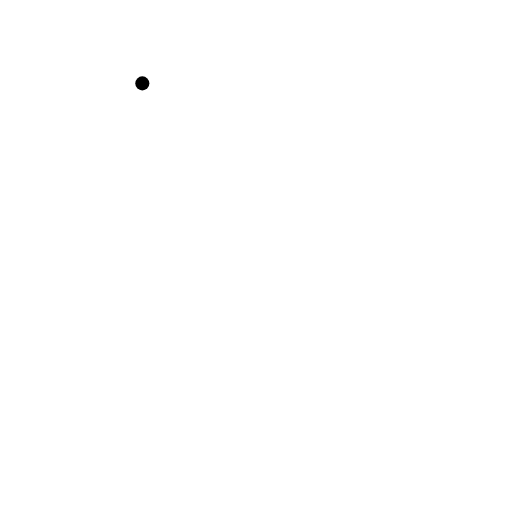
t = 0.00 s
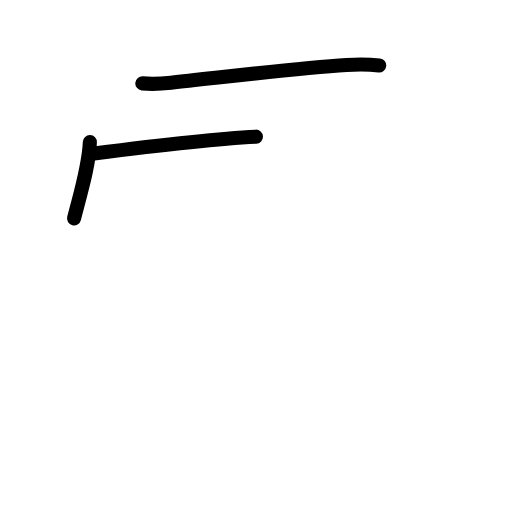
t = 2.25 s
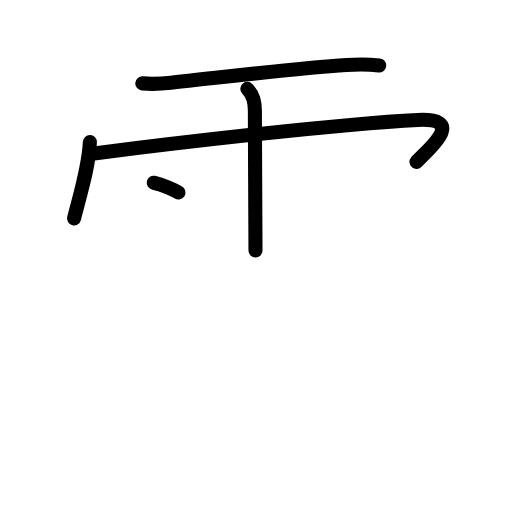
t = 4.50 s
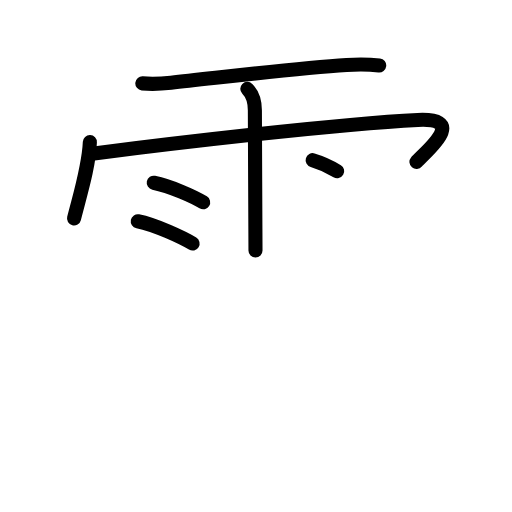
t = 6.50 s
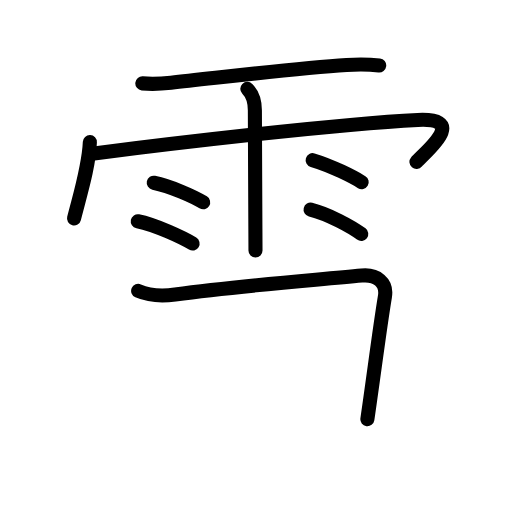
t = 8.63 s
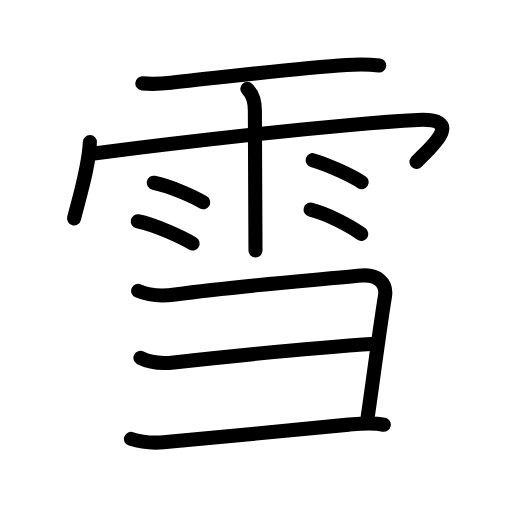
t = 11.00 s

The animated SVG that drew these frames (rendered in a browser with its animation timeline set to each time). Animation: 32 SMIL elements (animate=32); one cycle of 11.00 s.

<?xml version="1.0" encoding="UTF-8"?>
<!--
AniKanjiVG is licensed by CC-BY-SA Paul C. Sommerhoff (https://bitbucket.org/sommerhoff/anikanjivg).
AniKanjiVG uses KanjiVG which is licensed by CC-BY-SA Ulrich Apel (http://kanjivg.tagaini.net).
See also http://creativecommons.org/licenses/by-sa/3.0/
-->
<svg xmlns:kvg='http://kanjivg.tagaini.net' xmlns='http://www.w3.org/2000/svg' width='109' height='109' viewBox='0 0 109 109' style='fill:none;stroke:#000000;stroke-width:3;stroke-linecap:round;stroke-linejoin:round;' id="kvg:kanji_096ea"><g id="kvg:096ea" kvg:element="雪"><g id="kvg:096ea-g1" kvg:element="雨" kvg:variant="true" kvg:position="top" kvg:radical="general"><path id="kvg:096ea-s1" kvg:type="㇐" d="M30.3,17.75c1.99,0.19,4.32,0.06,6.11-0.13C47,16.5,63.12,14.5,73.79,13.82c2.52-0.16,4.62-0.16,6.94,0.11"><animate attributeName="d" begin="0.0s" dur="0.3333333333333333s" from="M30.3,17.75C30.3,17.75,30.3,17.75,30.3,17.75" to="M30.3,17.75c1.99,0.19,4.32,0.06,6.11-0.13" />
<animate attributeName="d" begin="0.3333333333333333s" dur="0.3333333333333333s" from="M30.3,17.75c1.99,0.19,4.32,0.06,6.11-0.13c0,0,0,0,0,0,0" to="M30.3,17.75c1.99,0.19,4.32,0.06,6.11-0.13C47,16.5,63.12,14.5,73.79,13.82" />
<animate attributeName="d" begin="0.6666666666666666s" dur="0.3333333333333333s" from="M30.3,17.75c1.99,0.19,4.32,0.06,6.11-0.13C47,16.5,63.12,14.5,73.79,13.82c0,0,0,0,0,0,0" to="M30.3,17.75c1.99,0.19,4.32,0.06,6.11-0.13C47,16.5,63.12,14.5,73.79,13.82c2.52-0.16,4.62-0.16,6.94,0.11" />
</path>
<path id="kvg:096ea-s2" kvg:type="㇔/㇑" d="M19.13,30.26c-0.21,5.23-2.03,10.97-3.37,16.26"><animate attributeName="d" begin="1.0s" dur="1.0s" from="M19.13,30.26C19.13,30.26,19.13,30.26,19.13,30.26" to="M19.13,30.26c-0.21,5.23-2.03,10.97-3.37,16.26" />
<animate attributeName="d" begin="0s" dur="1.0s" from="M-100,-100" to="M-100,-100" />
</path>
<path id="kvg:096ea-s3" kvg:type="㇖b/㇆" d="M20.02,32.66c15.86-2.03,51.76-6.3,68.93-7.13c11.07-0.53,1.22,7.12-0.29,8.94"><animate attributeName="d" begin="2.0s" dur="0.5s" from="M20.02,32.66C20.02,32.66,20.02,32.66,20.02,32.66" to="M20.02,32.66c15.86-2.03,51.76-6.3,68.93-7.13" />
<animate attributeName="d" begin="2.5s" dur="0.5s" from="M20.02,32.66c15.86-2.03,51.76-6.3,68.93-7.13c0,0,0,0,0,0,0" to="M20.02,32.66c15.86-2.03,51.76-6.3,68.93-7.13c11.07-0.53,1.22,7.12-0.29,8.94" />
<animate attributeName="d" begin="0s" dur="2.0s" from="M-100,-100" to="M-100,-100" />
</path>
<path id="kvg:096ea-s4" kvg:type="㇑" d="M52.65,18.92c1.15,1.15,1.61,2.83,1.61,4.57c0,3.62,0.08,17.53,0.11,25.25c0.01,2.43,0.02,4.15,0.02,4.58"><animate attributeName="d" begin="3.0s" dur="0.3333333333333333s" from="M52.65,18.92C52.65,18.92,52.65,18.92,52.65,18.92" to="M52.65,18.92c1.15,1.15,1.61,2.83,1.61,4.57" />
<animate attributeName="d" begin="3.3333333333333335s" dur="0.3333333333333333s" from="M52.65,18.92c1.15,1.15,1.61,2.83,1.61,4.57c0,0,0,0,0,0,0" to="M52.65,18.92c1.15,1.15,1.61,2.83,1.61,4.57c0,3.62,0.08,17.53,0.11,25.25" />
<animate attributeName="d" begin="3.6666666666666665s" dur="0.3333333333333333s" from="M52.65,18.92c1.15,1.15,1.61,2.83,1.61,4.57c0,3.62,0.08,17.53,0.11,25.25c0,0,0,0,0,0,0" to="M52.65,18.92c1.15,1.15,1.61,2.83,1.61,4.57c0,3.62,0.08,17.53,0.11,25.25c0.01,2.43,0.02,4.15,0.02,4.58" />
<animate attributeName="d" begin="0s" dur="3.0s" from="M-100,-100" to="M-100,-100" />
</path>
<path id="kvg:096ea-s5" kvg:type="㇔" d="M32.73,38.9c3.62,0.74,8.54,2.95,10.52,4.17"><animate attributeName="d" begin="4.0s" dur="1.0s" from="M32.73,38.9C32.73,38.9,32.73,38.9,32.73,38.9" to="M32.73,38.9c3.62,0.74,8.54,2.95,10.52,4.17" />
<animate attributeName="d" begin="0s" dur="4.0s" from="M-100,-100" to="M-100,-100" />
</path>
<path id="kvg:096ea-s6" kvg:type="㇔" d="M29.33,47.1c3.77,0.75,9.61,3.5,11.67,4.75"><animate attributeName="d" begin="5.0s" dur="1.0s" from="M29.33,47.1C29.33,47.1,29.33,47.1,29.33,47.1" to="M29.33,47.1c3.77,0.75,9.61,3.5,11.67,4.75" />
<animate attributeName="d" begin="0s" dur="5.0s" from="M-100,-100" to="M-100,-100" />
</path>
<path id="kvg:096ea-s7" kvg:type="㇔" d="M66.56,34.1c4.13,1.22,8.75,3.64,10.44,4.68"><animate attributeName="d" begin="6.0s" dur="1.0s" from="M66.56,34.1C66.56,34.1,66.56,34.1,66.56,34.1" to="M66.56,34.1c4.13,1.22,8.75,3.64,10.44,4.68" />
<animate attributeName="d" begin="0s" dur="6.0s" from="M-100,-100" to="M-100,-100" />
</path>
<path id="kvg:096ea-s8" kvg:type="㇔" d="M66.12,44.62c3.71,0.91,8.77,3.66,10.79,5.19"><animate attributeName="d" begin="7.0s" dur="1.0s" from="M66.12,44.62C66.12,44.62,66.12,44.62,66.12,44.62" to="M66.12,44.62c3.71,0.91,8.77,3.66,10.79,5.19" />
<animate attributeName="d" begin="0s" dur="7.0s" from="M-100,-100" to="M-100,-100" />
</path>
</g>
<g id="kvg:096ea-g2" kvg:element="⺕" kvg:variant="true" kvg:original="彑" kvg:position="bottom"><path id="kvg:096ea-s9" kvg:type="㇕c" d="M29.41,61.93c2.47,1.07,4.77,1.19,7.87,0.77c14.22-1.95,29.22-3,39.71-4.03c3.21-0.32,5.45,1.48,4.96,4.45c-1.11,6.65-2.32,16.37-3.74,26.12"><animate attributeName="d" begin="8.0s" dur="0.25s" from="M29.41,61.93C29.41,61.93,29.41,61.93,29.41,61.93" to="M29.41,61.93c2.47,1.07,4.77,1.19,7.87,0.77" />
<animate attributeName="d" begin="8.25s" dur="0.25s" from="M29.41,61.93c2.47,1.07,4.77,1.19,7.87,0.77c0,0,0,0,0,0,0" to="M29.41,61.93c2.47,1.07,4.77,1.19,7.87,0.77c14.22-1.95,29.22-3,39.71-4.03" />
<animate attributeName="d" begin="8.5s" dur="0.25s" from="M29.41,61.93c2.47,1.07,4.77,1.19,7.87,0.77c14.22-1.95,29.22-3,39.71-4.03c0,0,0,0,0,0,0" to="M29.41,61.93c2.47,1.07,4.77,1.19,7.87,0.77c14.22-1.95,29.22-3,39.71-4.03c3.21-0.32,5.45,1.48,4.96,4.45" />
<animate attributeName="d" begin="8.75s" dur="0.25s" from="M29.41,61.93c2.47,1.07,4.77,1.19,7.87,0.77c14.22-1.95,29.22-3,39.71-4.03c3.21-0.32,5.45,1.48,4.96,4.45c0,0,0,0,0,0,0" to="M29.41,61.93c2.47,1.07,4.77,1.19,7.87,0.77c14.22-1.95,29.22-3,39.71-4.03c3.21-0.32,5.45,1.48,4.96,4.45c-1.11,6.65-2.32,16.37-3.74,26.12" />
<animate attributeName="d" begin="0s" dur="8.0s" from="M-100,-100" to="M-100,-100" />
</path>
<path id="kvg:096ea-s10" kvg:type="㇐c" d="M29.89,76.19c2.11,1.06,4.69,1.23,7.11,0.96c13.56-1.49,33.99-3.4,42.96-3.97"><animate attributeName="d" begin="9.0s" dur="0.5s" from="M29.89,76.19C29.89,76.19,29.89,76.19,29.89,76.19" to="M29.89,76.19c2.11,1.06,4.69,1.23,7.11,0.96" />
<animate attributeName="d" begin="9.5s" dur="0.5s" from="M29.89,76.19c2.11,1.06,4.69,1.23,7.11,0.96c0,0,0,0,0,0,0" to="M29.89,76.19c2.11,1.06,4.69,1.23,7.11,0.96c13.56-1.49,33.99-3.4,42.96-3.97" />
<animate attributeName="d" begin="0s" dur="9.0s" from="M-100,-100" to="M-100,-100" />
</path>
<path id="kvg:096ea-s11" kvg:type="㇐" d="M27.88,93.44c2.12,0.68,4.38,0.94,6.91,0.72C47,93.11,62.36,91.46,74.25,90.4c2.4-0.21,5.06-0.46,7.46,0.02"><animate attributeName="d" begin="10.0s" dur="0.3333333333333333s" from="M27.88,93.44C27.88,93.44,27.88,93.44,27.88,93.44" to="M27.88,93.44c2.12,0.68,4.38,0.94,6.91,0.72" />
<animate attributeName="d" begin="10.333333333333334s" dur="0.3333333333333333s" from="M27.88,93.44c2.12,0.68,4.38,0.94,6.91,0.72c0,0,0,0,0,0,0" to="M27.88,93.44c2.12,0.68,4.38,0.94,6.91,0.72C47,93.11,62.36,91.46,74.25,90.4" />
<animate attributeName="d" begin="10.666666666666666s" dur="0.3333333333333333s" from="M27.88,93.44c2.12,0.68,4.38,0.94,6.91,0.72C47,93.11,62.36,91.46,74.25,90.4c0,0,0,0,0,0,0" to="M27.88,93.44c2.12,0.68,4.38,0.94,6.91,0.72C47,93.11,62.36,91.46,74.25,90.4c2.4-0.21,5.06-0.46,7.46,0.02" />
<animate attributeName="d" begin="0s" dur="10.0s" from="M-100,-100" to="M-100,-100" />
</path>
</g>
</g>
</svg>
